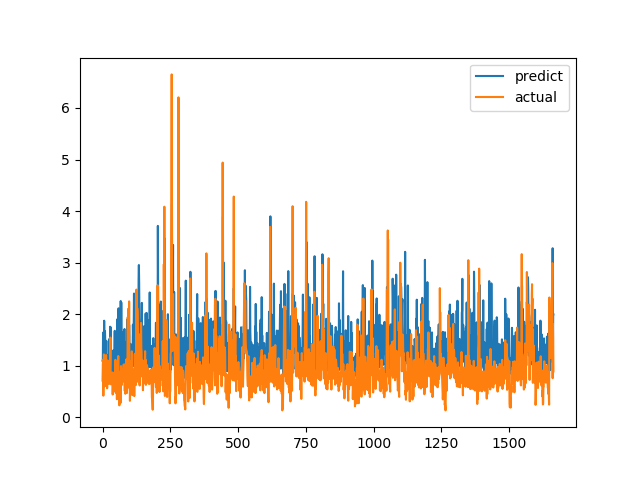

Values plotted in this chart, from the file beside it:
predict, actual
1.098, 0.7094
1.127, 1.015
1.643, 1.116
0.9062, 0.4183
0.9695, 1.002
1.031, 1.219
1.872, 1.143
1.239, 0.6528
1.088, 0.6747
1.668, 0.601
1.468, 0.6695
1.128, 0.6538
1.093, 0.7814
1.214, 1.206
1.482, 0.8469
1.132, 0.8286
1.016, 0.6482
0.9371, 0.5624
1.105, 0.7183
1.193, 1.1
1.176, 0.9542
0.9052, 0.729
1.058, 0.6694
1.213, 0.8631
1.037, 0.6465
1.519, 0.8223
1.155, 0.9236
1.211, 0.8301
1.756, 1.067
1.114, 1.546
1.743, 0.6827
0.97, 0.6386
1.034, 0.6464
1.294, 0.6881
1.261, 0.7274
0.9675, 0.65
0.864, 0.8694
1.26, 0.4409
0.8438, 0.4519
1.16, 0.7575
1.297, 0.4952
0.8736, 0.6851
0.9572, 0.7244
0.9441, 0.8654
1.349, 0.74
1.677, 0.8071
1.061, 0.8204
1.012, 1.114
1.135, 1.109
1.029, 0.4751
1.123, 1.039
1.17, 0.9458
1.218, 0.7878
1.25, 0.3505
0.8823, 0.9368
1.905, 0.9868
1.278, 0.647
1.058, 1.03
0.9239, 1.187
2.114, 0.9329
... 1,604 more rows
